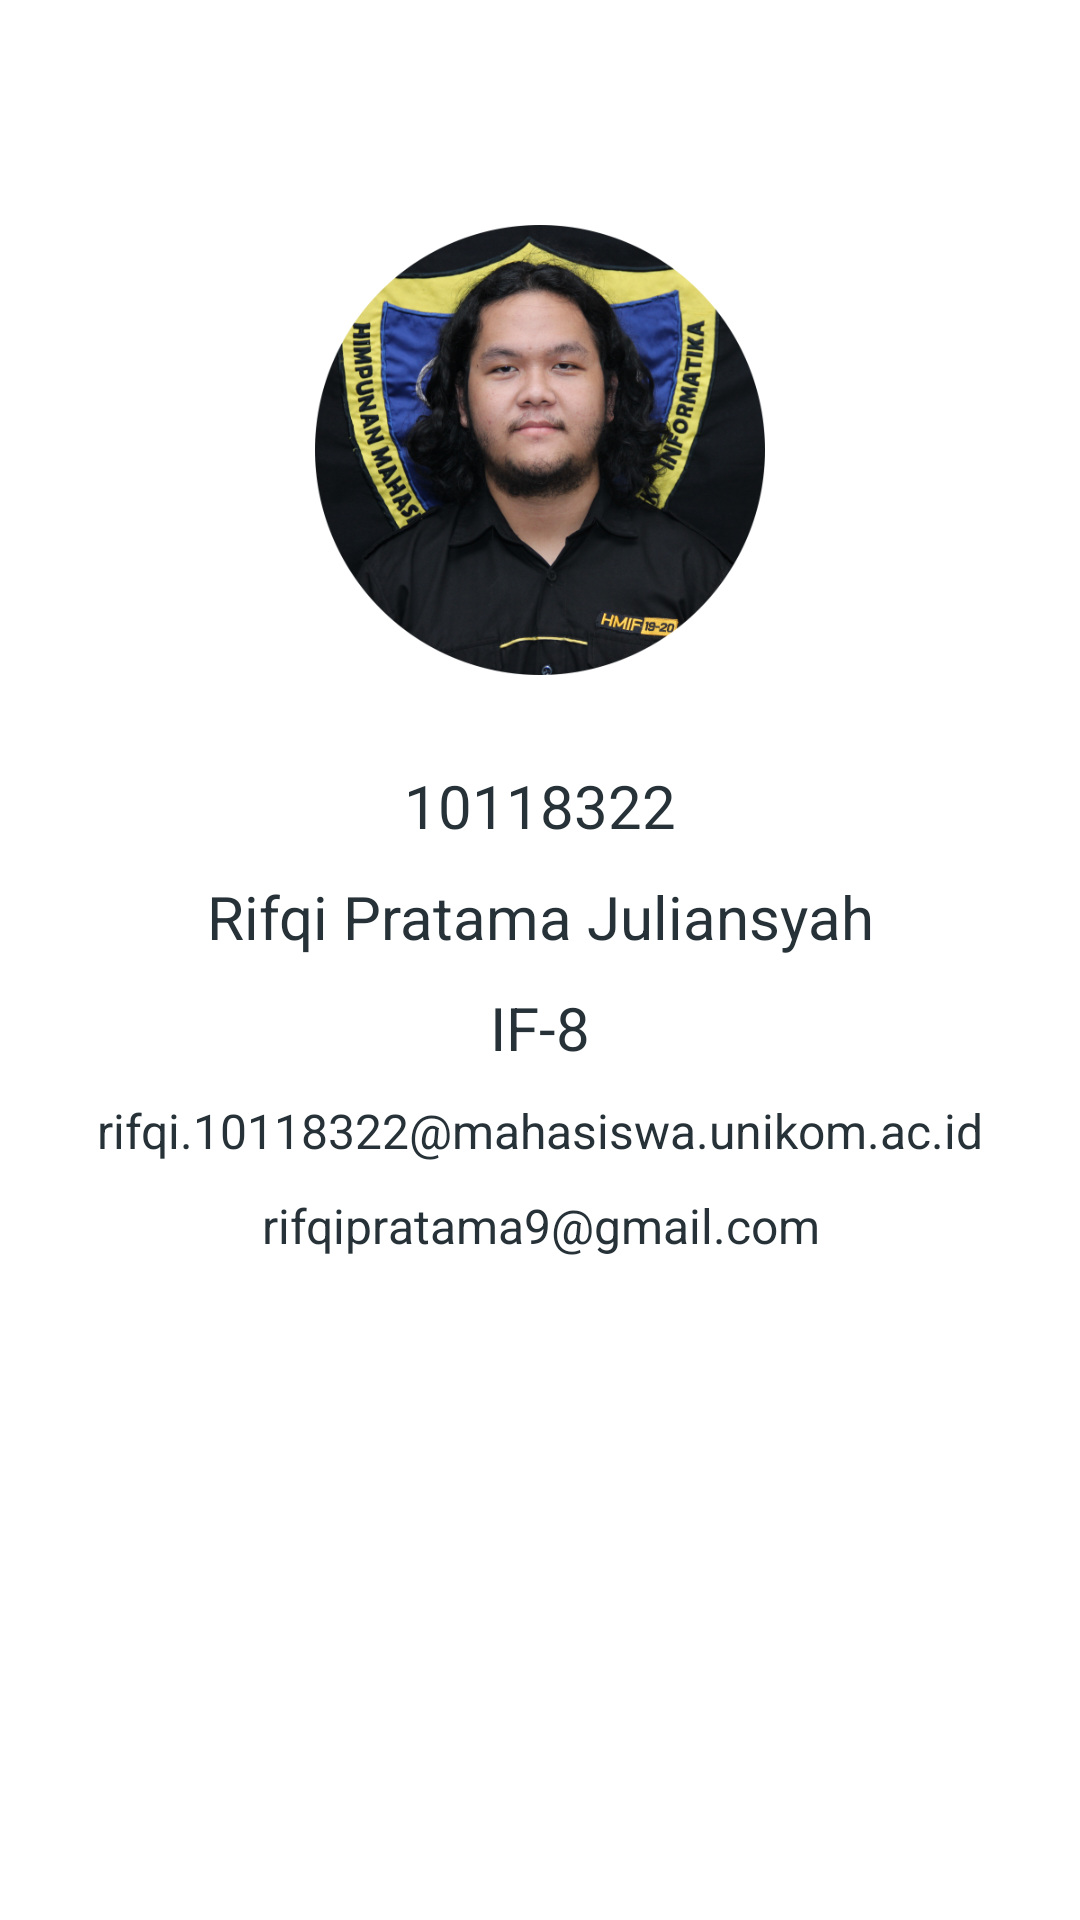

The Android layout XML behind this screen, and the referenced resources:
<!-- AndroidManifest.xml: application theme Theme.10118322_RifqiPratamaJ_TugasUAS -->
<!-- res/layout/fragment_profile.xml -->
<?xml version="1.0" encoding="utf-8"?>
<RelativeLayout xmlns:android="http://schemas.android.com/apk/res/android"
    android:layout_width="match_parent"
    android:layout_height="match_parent">

    <LinearLayout
        android:id="@+id/profile_photo"
        android:layout_width="match_parent"
        android:layout_height="wrap_content"
        android:orientation="vertical">

        <ImageView
            android:layout_width="150dp"
            android:layout_height="150dp"
            android:layout_gravity="center_horizontal"
            android:layout_marginTop="75dp"
            android:src="@drawable/profile" />
    </LinearLayout>

    <LinearLayout
        android:layout_width="match_parent"
        android:layout_height="wrap_content"
        android:layout_below="@+id/profile_photo"
        android:orientation="vertical">

        <TextView
            android:layout_width="match_parent"
            android:layout_height="wrap_content"
            android:layout_marginTop="30dp"
            android:text="@string/nim"
            android:textSize="20sp"
            android:gravity="center_horizontal"
            android:textColor="@color/black" />

        <TextView
            android:layout_width="match_parent"
            android:layout_height="wrap_content"
            android:layout_marginTop="10dp"
            android:text="@string/nama"
            android:textSize="20sp"
            android:gravity="center_horizontal"
            android:textColor="@color/black" />

        <TextView
            android:layout_width="match_parent"
            android:layout_height="wrap_content"
            android:layout_marginTop="10dp"
            android:text="@string/kelas"
            android:textSize="20sp"
            android:gravity="center_horizontal"
            android:textColor="@color/black" />

        <TextView
            android:layout_width="match_parent"
            android:layout_height="wrap_content"
            android:layout_marginTop="10dp"
            android:text="@string/email_mhs"
            android:textSize="16sp"
            android:gravity="center_horizontal"
            android:paddingLeft="20dp"
            android:paddingRight="20dp"
            android:textColor="@color/black" />

        <TextView
            android:layout_width="match_parent"
            android:layout_height="wrap_content"
            android:layout_marginTop="10dp"
            android:text="@string/email_pribadi"
            android:textSize="16sp"
            android:gravity="center_horizontal"
            android:paddingLeft="20dp"
            android:paddingRight="20dp"
            android:textColor="@color/black" />
    </LinearLayout>
</RelativeLayout>
<!-- resources referenced by this layout -->
<resources>
  <color name="black">#263238</color>
  <!-- drawable profile: png bitmap (drawable, 341856 bytes) -->
  <string name="email_mhs">rifqi.10118322@mahasiswa.unikom.ac.id</string>
  <string name="email_pribadi">rifqipratama9@gmail.com</string>
  <string name="kelas">IF-8</string>
  <string name="nama">Rifqi Pratama Juliansyah</string>
  <string name="nim">10118322</string>
  <style name="Theme.10118322_RifqiPratamaJ_TugasUAS" parent="Theme.MaterialComponents.DayNight.NoActionBar">
          
          <item name="colorPrimary">@color/primary</item>
          <item name="colorPrimaryVariant">@color/dark_green</item>
          <item name="colorOnPrimary">@color/white</item>
          
          <item name="colorSecondary">@color/teal_200</item>
          <item name="colorSecondaryVariant">@color/teal_700</item>
          <item name="colorOnSecondary">@color/black</item>
          
          <item name="android:statusBarColor" tools:targetApi="l">?attr/colorPrimaryVariant</item>
          
          
      </style>
  <color name="primary">#20C3EC</color>
  <color name="dark_green">#0998BA</color>
  <color name="white">#FFFFFFFF</color>
  <color name="teal_200">#FF03DAC5</color>
  <color name="teal_700">#FF018786</color>
</resources>
